5-way image classification set "room_classification" from GitHub (gesstalt/BRIDGE); label vocabulary: bathroom, bedroom, hall, kitchen, living room.

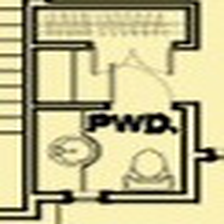
Label: bathroom

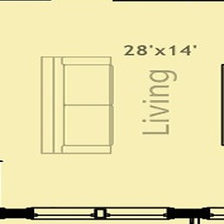
Label: living room

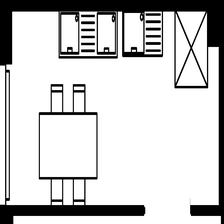
Label: kitchen

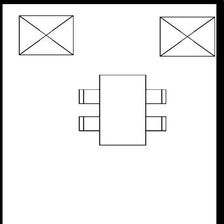
Label: hall

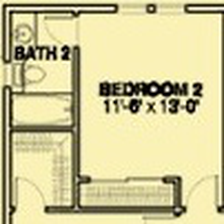
Label: bedroom

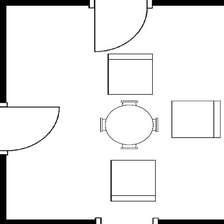
Label: living room
